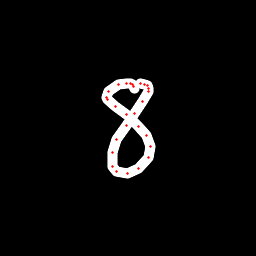

Values plotted in this chart, from the file beside it:
x, y, hover, eod
134.8, 88.01, 0.0, 0.0
133.7, 86.01, 0.0, 0.0
132.5, 84.22, 0.0, 0.0
130.6, 83.3, 0.0, 0.0
126.8, 83.07, 0.0, 0.0
118.1, 84.83, 0.0, 0.0
108.7, 91.59, 0.0, 0.0
106.9, 97.2, 0.0, 0.0
107.6, 99.75, 0.0, 0.0
115.1, 106.1, 0.0, 0.0
126.4, 114.9, 0.0, 0.0
138.5, 126.3, 0.0, 0.0
146.1, 135.9, 0.0, 0.0
150, 146.4, 0.0, 0.0
148.3, 157, 0.0, 0.0
138.4, 168.6, 0.0, 0.0
127.2, 173.5, 0.0, 0.0
116.9, 171.3, 0.0, 0.0
112.6, 166, 0.0, 0.0
112, 152.9, 0.0, 0.0
116.7, 139.9, 0.0, 0.0
126.2, 125.4, 0.0, 0.0
134.7, 113, 0.0, 0.0
142.7, 101.2, 0.0, 0.0
148.5, 91.99, 0.0, 0.0
148.8, 88.64, 0.0, 0.0
147.8, 86, 0.0, 0.0
144.6, 84.02, 0.0, 0.0
140.4, 83.44, 0.0, 1.0
